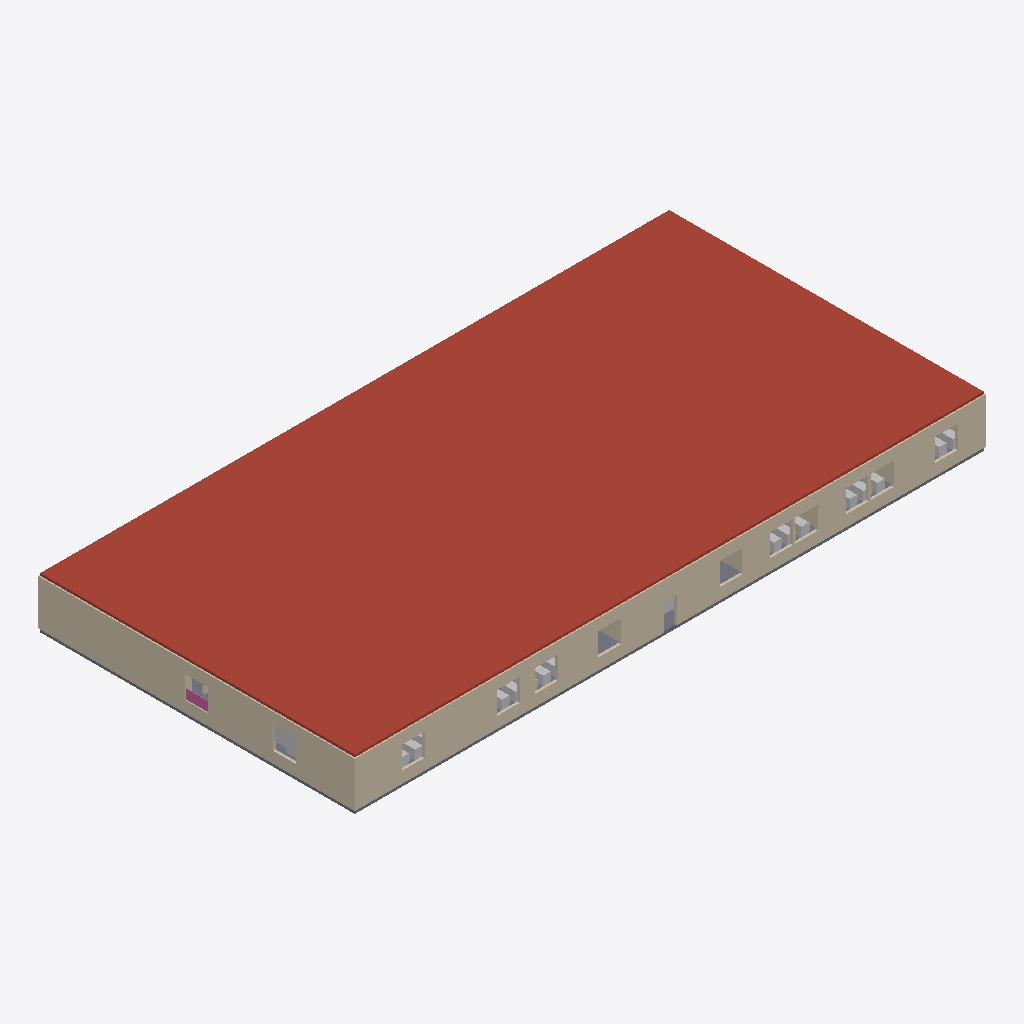
Isometric view of an IFC building model (IFC-SPF (STEP), schema IFC4, length unit millimetre), seen from the south-west, elements coloured by IFC class: 21 walls (beige), 19 other elements (light grey), 1 roof (red-brown), 1 slab (grey), 1 railing (pink).
Extent 50.2 m × 25.2 m × 4.1 m (x, y, z). Storeys (2): Ground Floor at 0.00 m; Roof Level at 3.60 m. Elements (607): 522 IfcFurniture, 49 IfcWall, 18 IfcFlowTerminal, 10 IfcBuildingElementProxy, 4 IfcStair, 2 IfcRailing, 1 IfcRoof, 1 IfcSlab.

HEADER;
FILE_DESCRIPTION(('ViewDefinition [CoordinationView_V2.0]','RevitIdentifiers [ContentGUID: c214efc3-a2f3-4c6e-9955-31f410a27305, VersionGUID: c5bf0c39-ce8d-4d08-8abf-8186865a1a68, NumberOfSaves: 1]'),'2;1');
FILE_NAME('teaching_iter1.ifc','2026-05-19T01:36:42+08:00',(''),(''),'ODA SDAI 25.12','Autodesk - Revit 27.0.20.10 (ENU) - 27.0.20.10','');
FILE_SCHEMA(('IFC4'));
ENDSEC;
DATA;
#18=IFCPROJECT('325E$3elDCRfbLCVJlNOpr',#6,'',$,$,'Demo Teaching Building','',(#13),#15766);
#32=IFCSITE('325E$3elDCRfbLCVJlNOpt',#6,'Default',$,$,#31,$,$,.ELEMENT.,(42,24,53,508911),(-71,-15,-29,-58837),0.0,$,$);
#22=IFCBUILDING('325E$3elDCRfbLCVJlNOpq',#6,'Teaching Building - Hand-crafted SpatialGraph',$,$,#21,$,'Teaching Building - Hand-crafted SpatialGraph',.ELEMENT.,$,$,#19);
#25=IFCBUILDINGSTOREY('35lmmvperD28g$WOQ6MXtR',#6,'Ground Floor',$,$,#24,$,'Ground Floor',.ELEMENT.,0.0);
#29=IFCBUILDINGSTOREY('35lmmvperD28g$WOQ6MXVh',#6,'Roof Level',$,$,#28,$,'Roof Level',.ELEMENT.,3600.0000000000005);
#12547=IFCROOF('35lmmvperD28g$WOQ6MXVi',#6,'Roof-s2-roof1:3460',$,$,#12535,#12546,'3460',.NOTDEFINED.);
#2607=IFCWALL('35lmmvperD28g$WOQ6MX2M',#6,'Basic Wall:Wall 1:2814',$,$,#2595,#2599,'2814',.NOTDEFINED.);
#3108=IFCWALL('35lmmvperD28g$WOQ6MX5l',#6,'Basic Wall:Wall 1:2823',$,$,#3096,#3100,'2823',.NOTDEFINED.);
#3059=IFCWALL('35lmmvperD28g$WOQ6MX5k',#6,'Basic Wall:Wall 1:2822',$,$,#3047,#3051,'2822',.NOTDEFINED.);
#3157=IFCWALL('35lmmvperD28g$WOQ6MX5W',#6,'Basic Wall:Wall 1:2824',$,$,#3145,#3149,'2824',.NOTDEFINED.);
#3609=IFCSLAB('35lmmvperD28g$WOQ6MX5K',#6,'Floor:Floor 1:2876',$,$,#3595,#3608,'2876',.FLOOR.);
#3510=IFCWALL('35lmmvperD28g$WOQ6MX5c',#6,'Basic Wall:Wall 1:2830',$,$,#3498,#3502,'2830',.NOTDEFINED.);
#3275=IFCWALL('35lmmvperD28g$WOQ6MX5Y',#6,'Basic Wall:Wall 1:2826',$,$,#3263,#3267,'2826',.NOTDEFINED.);
#3372=IFCWALL('35lmmvperD28g$WOQ6MX5a',#6,'Basic Wall:Wall 1:2828',$,$,#3360,#3364,'2828',.NOTDEFINED.);
#3441=IFCWALL('35lmmvperD28g$WOQ6MX5b',#6,'Basic Wall:Wall 1:2829',$,$,#3429,#3433,'2829',.NOTDEFINED.);
#3323=IFCWALL('35lmmvperD28g$WOQ6MX5Z',#6,'Basic Wall:Wall 1:2827',$,$,#3311,#3315,'2827',.NOTDEFINED.);
#3226=IFCWALL('35lmmvperD28g$WOQ6MX5X',#6,'Basic Wall:Wall 1:2825',$,$,#3214,#3218,'2825',.NOTDEFINED.);
#2460=IFCWALL('35lmmvperD28g$WOQ6MX2J',#6,'Basic Wall:Wall 1:2811',$,$,#2448,#2452,'2811',.NOTDEFINED.);
#2279=IFCWALL('35lmmvperD28g$WOQ6MX2U',#6,'Basic Wall:Wall 1:2806',$,$,#2267,#2271,'2806',.NOTDEFINED.);
#8716=IFCBUILDINGELEMENTPROXY('35lmmvperD28g$WOQ6MXRx',#6,'Blackboard:3219',$,$,#8707,#8715,'3219',.NOTDEFINED.);
#2431=IFCWALL('35lmmvperD28g$WOQ6MX2I',#6,'Basic Wall:Wall 1:2810',$,$,#2419,#2423,'2810',.NOTDEFINED.);
#2373=IFCWALL('35lmmvperD28g$WOQ6MX2G',#6,'Basic Wall:Wall 1:2808',$,$,#2361,#2365,'2808',.NOTDEFINED.);
#2402=IFCWALL('35lmmvperD28g$WOQ6MX2H',#6,'Basic Wall:Wall 1:2809',$,$,#2390,#2394,'2809',.NOTDEFINED.);
#9229=IFCFURNITURE('35lmmvperD28g$WOQ6MXRR',#6,'Student Desk 16:3251',$,$,#9220,#9228,'3251',.NOTDEFINED.);
#1319=IFCWALL('35lmmvperD28g$WOQ6MX2t',#6,'Basic Wall:Wall 1:2783',$,$,#1304,#1308,'2783',.NOTDEFINED.);
#12569=IFCRAILING('35lmmvperD28g$WOQ6MX4f',#6,'Railing-s1-rail1-0:2881',$,$,#12560,#12568,'2881',.NOTDEFINED.);
#10382=IFCFURNITURE('35lmmvperD28g$WOQ6MXQJ',#6,'Student Desk 21:3323',$,$,#10373,#10381,'3323',.NOTDEFINED.);
#11358=IFCFURNITURE('35lmmvperD28g$WOQ6MXTH',#6,'Student Desk 11:3385',$,$,#11349,#11357,'3385',.NOTDEFINED.);
#11871=IFCFURNITURE('35lmmvperD28g$WOQ6MXSn',#6,'Student Desk 11:3417',$,$,#11862,#11870,'3417',.NOTDEFINED.);
#11711=IFCFURNITURE('35lmmvperD28g$WOQ6MXSd',#6,'Student Desk 6:3407',$,$,#11702,#11710,'3407',.NOTDEFINED.);
#11198=IFCFURNITURE('35lmmvperD28g$WOQ6MXT7',#6,'Student Desk 6:3375',$,$,#11189,#11197,'3375',.NOTDEFINED.);
#12384=IFCFURNITURE('35lmmvperD28g$WOQ6MXSH',#6,'Student Desk 11:3449',$,$,#12375,#12383,'3449',.NOTDEFINED.);
#10062=IFCFURNITURE('35lmmvperD28g$WOQ6MXQF',#6,'Student Desk 11:3303',$,$,#10053,#10061,'3303',.NOTDEFINED.);
#9902=IFCFURNITURE('35lmmvperD28g$WOQ6MXQr',#6,'Student Desk 6:3293',$,$,#9893,#9901,'3293',.NOTDEFINED.);
#12224=IFCFURNITURE('35lmmvperD28g$WOQ6MXS7',#6,'Student Desk 6:3439',$,$,#12215,#12223,'3439',.NOTDEFINED.);
#11038=IFCFURNITURE('35lmmvperD28g$WOQ6MXTD',#6,'Student Desk 1:3365',$,$,#11029,#11037,'3365',.NOTDEFINED.);
#11551=IFCFURNITURE('35lmmvperD28g$WOQ6MXSj',#6,'Student Desk 1:3397',$,$,#11542,#11550,'3397',.NOTDEFINED.);
#2250=IFCWALL('35lmmvperD28g$WOQ6MX2T',#6,'Basic Wall:Wall 1:2805',$,$,#2238,#2242,'2805',.NOTDEFINED.);
#2221=IFCWALL('35lmmvperD28g$WOQ6MX2S',#6,'Basic Wall:Wall 1:2804',$,$,#2209,#2213,'2804',.NOTDEFINED.);
#10542=IFCFURNITURE('35lmmvperD28g$WOQ6MXTj',#6,'Student Desk 26:3333',$,$,#10533,#10541,'3333',.NOTDEFINED.);
#10838=IFCFURNITURE('35lmmvperD28g$WOQ6MXTm',#6,'Reception Desk:3352',$,$,#10829,#10837,'3352',.NOTDEFINED.);
#1701=IFCWALL('35lmmvperD28g$WOQ6MX2E',#6,'Basic Wall:Wall 1:2790',$,$,#1689,#1693,'2790',.NOTDEFINED.);
#2327=IFCWALL('35lmmvperD28g$WOQ6MX2V',#6,'Basic Wall:Wall 1:2807',$,$,#2315,#2319,'2807',.NOTDEFINED.);
#2558=IFCWALL('35lmmvperD28g$WOQ6MX2L',#6,'Basic Wall:Wall 1:2813',$,$,#2546,#2550,'2813',.NOTDEFINED.);
#9069=IFCFURNITURE('35lmmvperD28g$WOQ6MXR1',#6,'Student Desk 11:3241',$,$,#9060,#9068,'3241',.NOTDEFINED.);
#9389=IFCFURNITURE('35lmmvperD28g$WOQ6MXRL',#6,'Student Desk 21:3261',$,$,#9380,#9388,'3261',.NOTDEFINED.);
#8733=IFCFURNITURE('35lmmvperD28g$WOQ6MXRy',#6,'Teacher Desk:3220',$,$,#8724,#8732,'3220',.NOTDEFINED.);
#10222=IFCFURNITURE('35lmmvperD28g$WOQ6MXQP',#6,'Student Desk 16:3313',$,$,#10213,#10221,'3313',.NOTDEFINED.);
ENDSEC;
